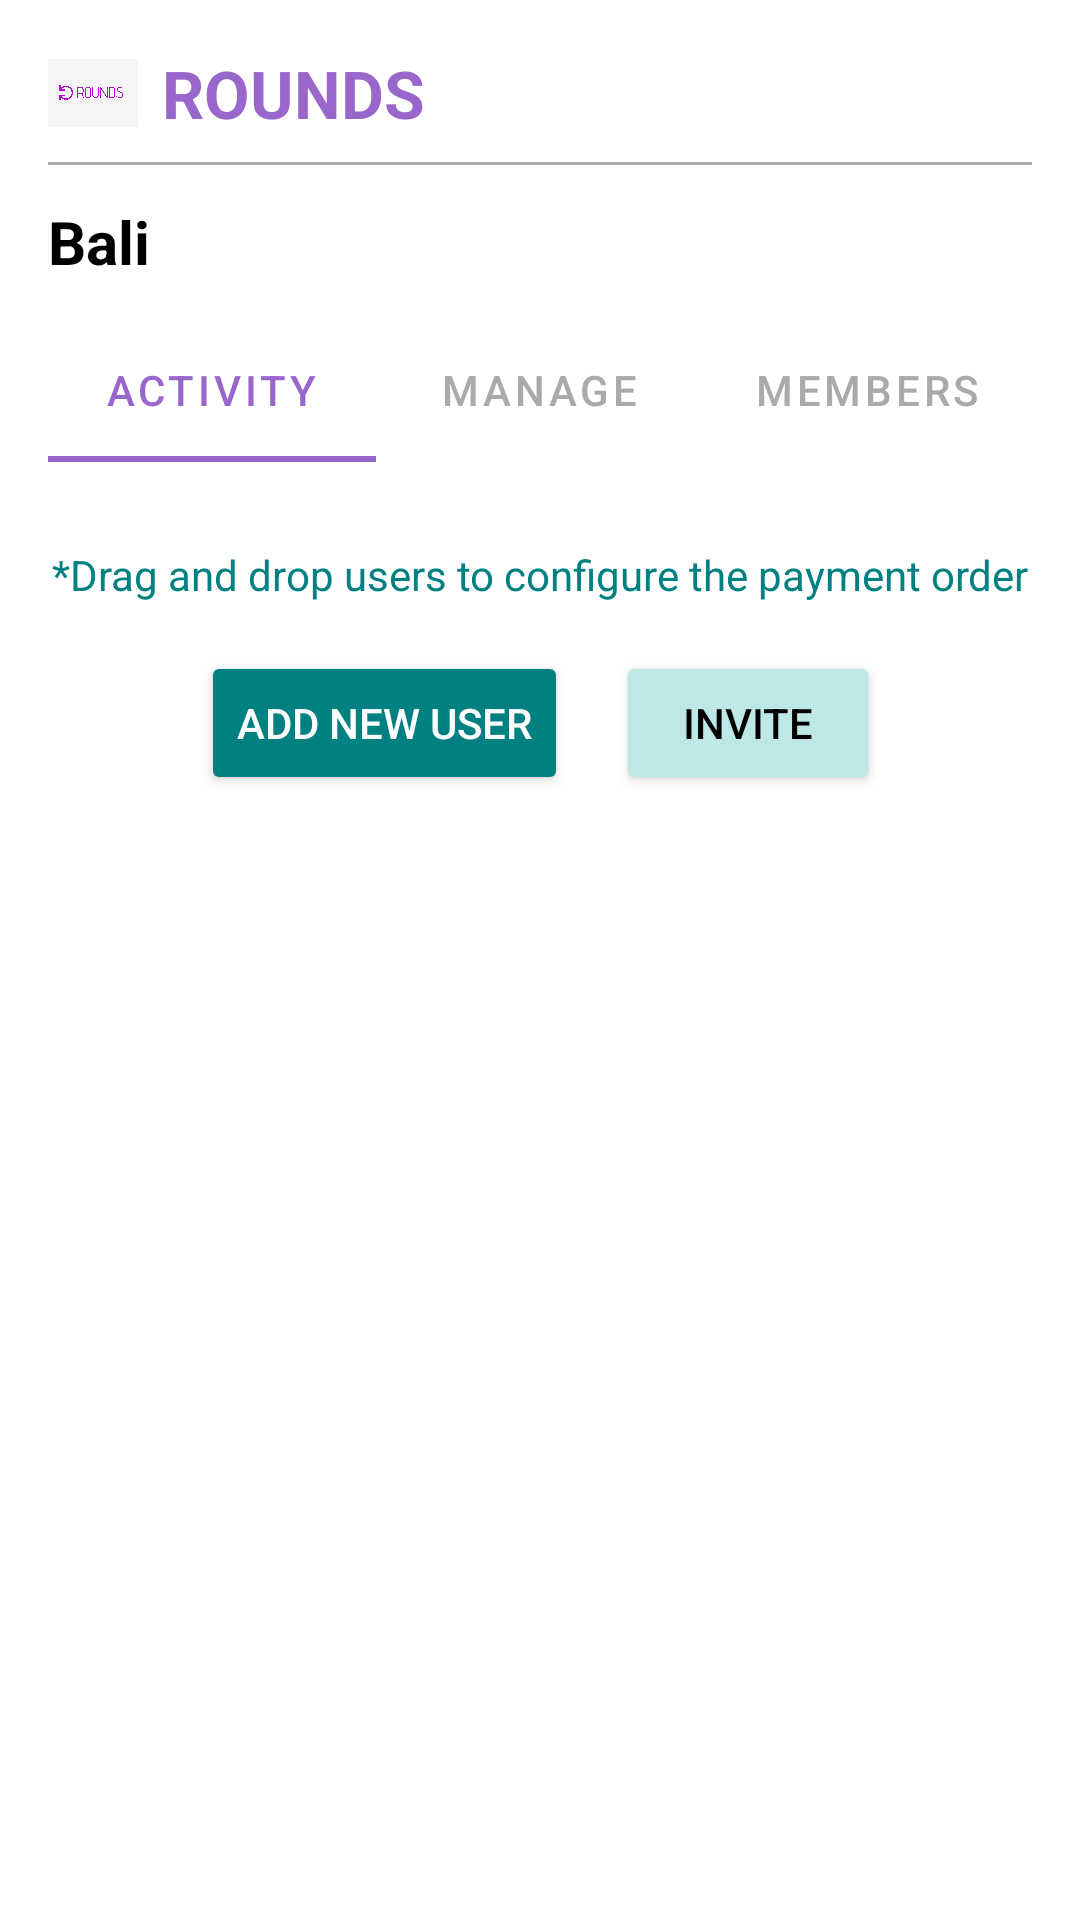

Reconstruct the res/layout file that produces this screen, plus the resources it refers to.
<!-- AndroidManifest.xml: application theme Theme.Rounds_FYP -->
<!-- res/layout/fragment_round_members.xml -->
<?xml version="1.0" encoding="utf-8"?>
<androidx.constraintlayout.widget.ConstraintLayout
    xmlns:android="http://schemas.android.com/apk/res/android"
    xmlns:app="http://schemas.android.com/apk/res-auto"
    xmlns:tools="http://schemas.android.com/tools"
    android:layout_width="match_parent"
    android:layout_height="match_parent"
    android:background="@android:color/white"
    android:padding="16dp"
    tools:context=".roundMembers">

    
    <LinearLayout
        android:id="@+id/logoSection"
        android:layout_width="match_parent"
        android:layout_height="wrap_content"
        android:orientation="horizontal"
        android:gravity="center_vertical"
        app:layout_constraintTop_toTopOf="parent"
        app:layout_constraintStart_toStartOf="parent"
        app:layout_constraintEnd_toEndOf="parent">

        <ImageView
            android:layout_width="30dp"
            android:layout_height="30dp"
            android:src="@drawable/rounds_logo" />

        <TextView
            android:layout_width="wrap_content"
            android:layout_height="wrap_content"
            android:text="ROUNDS"
            android:textColor="@color/dark_purple"
            android:textSize="22sp"
            android:textStyle="bold"
            android:layout_marginStart="8dp" />
    </LinearLayout>

    
    <View
        android:id="@+id/view4"
        android:layout_width="match_parent"
        android:layout_height="1dp"
        android:layout_marginTop="8dp"
        android:background="@android:color/darker_gray"
        app:layout_constraintTop_toBottomOf="@id/logoSection"
        app:layout_constraintStart_toStartOf="parent"
        app:layout_constraintEnd_toEndOf="parent" />

    
    <TextView
        android:id="@+id/groupTitle"
        android:layout_width="wrap_content"
        android:layout_height="wrap_content"
        android:text="Bali"
        android:textColor="@android:color/black"
        android:textSize="20sp"
        android:textStyle="bold"
        android:layout_marginTop="12dp"
        app:layout_constraintTop_toBottomOf="@id/view4"
        app:layout_constraintStart_toStartOf="parent" />

    
    <com.google.android.material.tabs.TabLayout
        android:id="@+id/tabLayout"
        android:layout_width="0dp"
        android:layout_height="wrap_content"
        android:layout_marginTop="12dp"
        android:background="@android:color/white"
        app:tabIndicatorColor="@color/dark_purple"
        app:tabSelectedTextColor="@color/dark_purple"
        app:tabTextColor="@android:color/darker_gray"
        app:layout_constraintTop_toBottomOf="@id/groupTitle"
        app:layout_constraintStart_toStartOf="parent"
        app:layout_constraintEnd_toEndOf="parent">

        <com.google.android.material.tabs.TabItem
            android:id="@+id/tabActivity"
            android:layout_width="wrap_content"
            android:layout_height="wrap_content"
            android:text="Activity" />

        <com.google.android.material.tabs.TabItem
            android:id="@+id/tabManage"
            android:layout_width="wrap_content"
            android:layout_height="wrap_content"
            android:text="Manage" />

        <com.google.android.material.tabs.TabItem
            android:id="@+id/tabMembers"
            android:layout_width="wrap_content"
            android:layout_height="wrap_content"
            android:text="Members" />
    </com.google.android.material.tabs.TabLayout>

    
    <androidx.recyclerview.widget.RecyclerView
        android:id="@+id/recyclerViewMembers"
        android:layout_width="match_parent"
        android:layout_height="wrap_content"
        android:layout_marginTop="16dp"
        app:layout_constraintTop_toBottomOf="@id/tabLayout"
        app:layout_constraintBottom_toTopOf="@id/textDragDropInfo"
        app:layout_constraintStart_toStartOf="parent"
        app:layout_constraintEnd_toEndOf="parent" />

    
    <TextView
        android:id="@+id/textDragDropInfo"
        android:layout_width="wrap_content"
        android:layout_height="wrap_content"
        android:text="*Drag and drop users to configure the payment order"
        android:textColor="@color/turquoise"
        android:textSize="14sp"
        android:layout_marginTop="12dp"
        app:layout_constraintTop_toBottomOf="@id/recyclerViewMembers"
        app:layout_constraintStart_toStartOf="parent"
        app:layout_constraintEnd_toEndOf="parent" />

    
    <LinearLayout
        android:layout_width="wrap_content"
        android:layout_height="wrap_content"
        android:orientation="horizontal"
        android:layout_marginTop="16dp"
        app:layout_constraintTop_toBottomOf="@id/textDragDropInfo"
        app:layout_constraintStart_toStartOf="parent"
        app:layout_constraintEnd_toEndOf="parent">

        <Button
            android:id="@+id/btnAddNewUser"
            android:layout_width="wrap_content"
            android:layout_height="wrap_content"
            android:text="Add New User"
            android:textColor="@android:color/white"
            android:backgroundTint="@color/turquoise"
            android:layout_marginEnd="8dp" />

        <Button
            android:id="@+id/btnInviteUser"
            android:layout_width="wrap_content"
            android:layout_height="wrap_content"
            android:text="Invite"
            android:textColor="@android:color/black"
            android:backgroundTint="@color/mint_green"
            android:layout_marginStart="8dp" />
    </LinearLayout>

</androidx.constraintlayout.widget.ConstraintLayout>
<!-- resources referenced by this layout -->
<resources>
  <color name="dark_purple">#9966CC</color>
  <color name="mint_green">#BEE7E8</color>
  <color name="turquoise">#008080</color>
  <!-- drawable rounds_logo: png bitmap (drawable, 21168 bytes) -->
  <style name="Theme.Rounds_FYP" parent="Theme.MaterialComponents.DayNight.NoActionBar">
  
          <item name="colorPrimary">@color/dark_purple</item>
          <item name="colorPrimaryVariant">@color/light_purple</item>
          <item name="colorOnPrimary">@android:color/white</item>
  
          <item name="colorSecondary">@color/turquoise</item>
          <item name="colorOnSecondary">@android:color/white</item>
  
          <item name="textInputStyle">@style/Widget.MaterialComponents.TextInputLayout.OutlinedBox</item>
          <item name="materialButtonStyle">@style/Widget.MaterialComponents.Button</item>
      </style>
  <color name="light_purple">#C8A2C8</color>
</resources>
